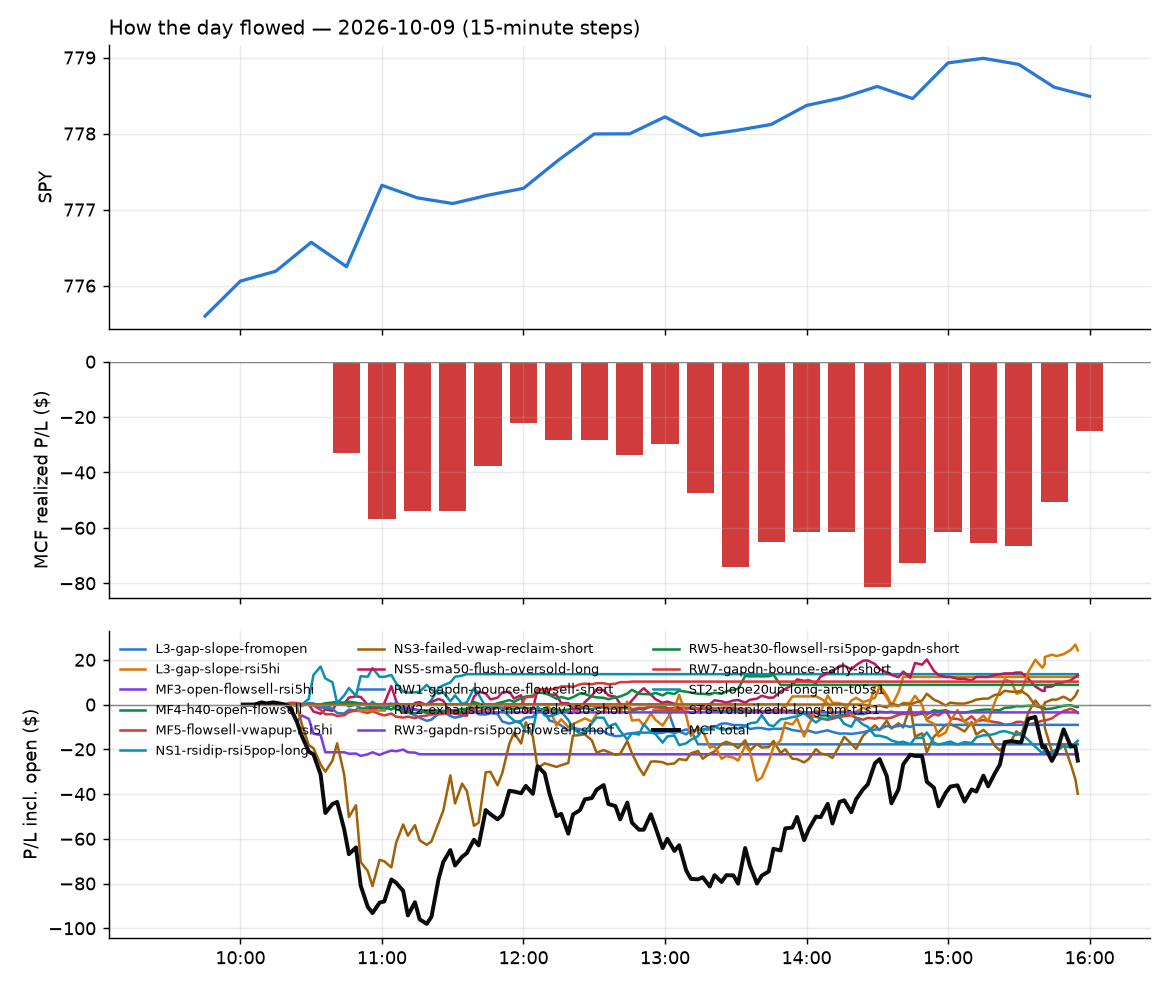

The data file committed next to this chart (first rows):
id, run_id, symbol, strategy, side, date, signal_time, entry_time, entry, stop, target, exit_time, exit, exit_reason, r_multiple, mae_r, mfe_r, success, shares, pnl, broker_order_id, slip_bps, pnl_adj, pct
16, 1, PDBC, RW7-gapdn-bounce-early-short, -1, 2026-10-09, 2026-10-09 10:05:51.468215-04:00, 2026-10-09 10:05:52.838888-04:00, 19.68, 19.76, 19.6, 2026-10-09 12:46:16.754552-04:00, 19.6, target, 0.966, , , , 48, 3.84, 53f403e3-1167-439c-a7e7-00616c60b22e, 0.0, 3.84, 0.4065
13, 1, BP, RW7-gapdn-bounce-early-short, -1, 2026-10-09, 2026-10-09 10:15:29.386192-04:00, 2026-10-09 10:15:30.458102-04:00, 46.65, 46.93, 46.34, 2026-10-09 12:05:31.906234-04:00, 46.33, target, 1.152, , , , 20, 6.42, c448f0a1-eddf-4793-9377-2bf33d484ec1, -3.216, 6.42, 0.6881
2, 1, MXL, MF3-open-flowsell-rsi5hi, -1, 2026-10-09, 2026-10-09 10:20:48.118251-04:00, 2026-10-09 10:20:49.588424-04:00, 94.82, 97.05, 93.13, 2026-10-09 10:36:21.164022-04:00, 97.19, stop, -1.062, , , , 9, -21.33, 50b2c6ca-d722-422c-b013-9ee54f4f2464, 28.39, -21.51, -2.499
3, 1, PURR, NS3-failed-vwap-reclaim-short, -1, 2026-10-09, 2026-10-09 10:20:51.810654-04:00, 2026-10-09 10:20:53.563190-04:00, 11.22, 11.43, 10.97, 2026-10-09 10:35:10.194596-04:00, 11.43, stop, -1.002, , , , 84, -17.64, c1cd9e15-d41c-488c-be65-de141d333c1a, -18.75, -19.32, -1.872
24, 1, ABNB, RW1-gapdn-bounce-flowsell-short, -1, 2026-10-09, 2026-10-09 10:25:22.182260-04:00, 2026-10-09 10:25:24.653713-04:00, 164.4, 165.9, 163.2, 2026-10-09 14:46:30.534014-04:00, 165.9, stop, -1.006, , , , 5, -7.7, 3b38e4e7-054a-484d-83b8-b39d118c8284, 9.725, -7.8, -0.9369
32, 1, CBRS, NS3-failed-vwap-reclaim-short, -1, 2026-10-09, 2026-10-09 10:25:28.706778-04:00, 2026-10-09 10:25:30.754349-04:00, 164.6, 168.5, 162, 2026-10-09 15:55:38.849502-04:00, 164.5, flatten, 0.03096, , , , 5, 0.6, a8d1fdf4-356d-4d4a-ad4d-50c43ab51b1e, 39.04, 0.6, 0.07291
1, 1, COHR, ST2-slope20up-long-am-t05s1, 1, 2026-10-09, 2026-10-09 10:25:30.457781-04:00, 2026-10-09 10:25:31.140857-04:00, 307.0, 301.6, 308.9, 2026-10-09 10:31:42.373324-04:00, 308.9, target, 0.3591, , , , 3, 5.85, b01d4b2b-c95b-4e20-99b6-b1a2c16e7023, 17.62, 5.85, 0.6352
25, 1, CVX, RW1-gapdn-bounce-flowsell-short, -1, 2026-10-09, 2026-10-09 10:25:31.874535-04:00, 2026-10-09 10:25:33.614500-04:00, 212.7, 213.8, 211.7, 2026-10-09 14:46:37.930117-04:00, 211.7, target, 0.8426, , , , 4, 3.9, 4ffa42ff-f529-41b4-b926-c2801c39c8cf, 4.23, 3.9, 0.4585
4, 1, FCEL, NS3-failed-vwap-reclaim-short, -1, 2026-10-09, 2026-10-09 10:25:35.233974-04:00, 2026-10-09 10:25:36.869069-04:00, 17.29, 17.72, 16.98, 2026-10-09 10:51:13.303380-04:00, 17.73, stop, -1.019, , , , 54, -23.76, e9f906af-04eb-4a37-b737-682490bfb718, 34.58, -24.84, -2.545
33, 1, SOXL, ST2-slope20up-long-am-t05s1, 1, 2026-10-09, 2026-10-09 10:25:53.553407-04:00, 2026-10-09 10:25:55.473162-04:00, 140, 137.3, 142, 2026-10-09 15:55:34.093581-04:00, 139.6, flatten, -0.1499, , , , 6, -2.44, 55406927-d1fe-459c-ba1f-8e6bf7a5587b, -29.44, -2.44, -0.2905
11, 1, Z, NS5-sma50-flush-oversold-long, 1, 2026-10-09, 2026-10-09 10:31:03.863647-04:00, 2026-10-09 10:31:06.670275-04:00, 28.6, 28.27, 28.86, 2026-10-09 11:43:18.317831-04:00, 28.9, target, 0.9076, , , , 33, 9.9, 766a0762-e9b4-4175-a16a-830302ae0b61, 12.25, 9.9, 1.049
20, 1, APA, RW5-heat30-flowsell-rsi5pop-gapdn-short, -1, 2026-10-09, 2026-10-09 10:35:24.977645-04:00, 2026-10-09 10:35:26.741985-04:00, 46.36, 46.71, 45.92, 2026-10-09 13:32:27.167081-04:00, 45.92, target, 1.271, , , , 20, 8.8, ccd5856e-29cc-4264-b219-6cae9f08fdf8, -9.716, 8.8, 0.9491
34, 1, CIFR, NS3-failed-vwap-reclaim-short, -1, 2026-10-09, 2026-10-09 10:35:29.306388-04:00, 2026-10-09 10:35:30.398921-04:00, 13.31, 13.61, 13.05, 2026-10-09 15:55:33.954371-04:00, 13.43, flatten, -0.4032, , , , 71, -8.52, 742b55ca-3752-445f-8f0b-1a982114c3b3, 15, -8.52, -0.9016
35, 1, MT, MF4-h40-open-flowsell, -1, 2026-10-09, 2026-10-09 10:35:46.206958-04:00, 2026-10-09 10:35:48.561612-04:00, 64.05, 64.52, 63.81, 2026-10-09 15:55:33.762213-04:00, 64.13, flatten, -0.1665, , , , 14, -1.1, 8506cea2-b8a4-4d4a-8c69-9368eaac91dd, -1.004, -1.1, -0.1227
12, 1, NVTS, NS3-failed-vwap-reclaim-short, -1, 2026-10-09, 2026-10-09 10:35:47.770274-04:00, 2026-10-09 10:35:50.150971-04:00, 10.81, 11.02, 10.63, 2026-10-09 11:58:19.093696-04:00, 10.63, target, 0.8314, , , , 87, 15.52, 8ac25d8c-9425-4e6e-b1c4-d855cf6608af, 15.34, 15.52, 1.65
15, 1, BMY, RW1-gapdn-bounce-flowsell-short, -1, 2026-10-09, 2026-10-09 10:45:28.039533-04:00, 2026-10-09 10:45:28.450193-04:00, 59.39, 59.72, 59.02, 2026-10-09 12:36:50.840089-04:00, 59.72, stop, -0.9856, , , , 16, -5.28, 8cfd861a-6231-4ac8-bb1d-966f506838c3, -3.369, -5.6, -0.5556
6, 1, SHLD, MF3-open-flowsell-rsi5hi, -1, 2026-10-09, 2026-10-09 10:45:48.125103-04:00, 2026-10-09 10:45:49.307390-04:00, 59.48, 59.72, 59.3, 2026-10-09 11:15:17.426241-04:00, 59.74, stop, -1.085, , , , 15, -3.9, b0d76ef0-0ada-46e2-be08-4359713d2a8d, 5.041, -4.2, -0.4371
36, 1, RAM, NS5-sma50-flush-oversold-long, 1, 2026-10-09, 2026-10-09 10:50:44.111331-04:00, 2026-10-09 10:50:47.811420-04:00, 12.14, 11.84, 12.34, 2026-10-09 15:55:45.031418-04:00, 12.15, flatten, 0.0328, , , , 78, 0.78, cec99fb8-424e-4fef-88ed-b1dbfcc29c08, 42.52, 0.78, 0.08237
5, 1, TRP, MF3-open-flowsell-rsi5hi, -1, 2026-10-09, 2026-10-09 10:50:51.318134-04:00, 2026-10-09 10:50:51.689422-04:00, 60.27, 60.67, 60.07, 2026-10-09 11:10:05.508524-04:00, 60.07, target, 0.5055, , , , 15, 3, b92fb59c-80b4-4dd7-b74e-4c3cbbca8926, 16.56, 3, 0.3318
37, 1, BTDR, NS3-failed-vwap-reclaim-short, -1, 2026-10-09, 2026-10-09 10:55:26.684554-04:00, 2026-10-09 10:55:29.482001-04:00, 9.72, 9.923, 9.537, 2026-10-09 15:55:33.450931-04:00, 9.65, flatten, 0.3456, , , , 97, 6.79, 92ac3d72-2c5d-45e7-b409-bf8c6974b815, 10.28, 6.79, 0.7202
8, 1, GD, RW3-gapdn-rsi5pop-flowsell-short, -1, 2026-10-09, 2026-10-09 10:55:34.048540-04:00, 2026-10-09 10:55:35.187568-04:00, 331.2, 332.8, 329.7, 2026-10-09 11:26:01.744315-04:00, 333, stop, -1.128, , , , 2, -3.5, f5dab6f7-efbd-49a7-a9f4-8f2d0e0d9df0, 0.6038, -3.54, -0.5283
38, 1, SMTC, NS3-failed-vwap-reclaim-short, -1, 2026-10-09, 2026-10-09 10:55:48.969635-04:00, 2026-10-09 10:55:50.453041-04:00, 186.2, 189.3, 183.9, 2026-10-09 15:55:33.861616-04:00, 187.5, flatten, -0.4114, , , , 5, -6.3, 170e5387-21bc-4c22-9ab8-e4d202e9778a, 21.7, -6.3, -0.6767
14, 1, KVYO, NS5-sma50-flush-oversold-long, 1, 2026-10-09, 2026-10-09 11:05:36.601676-04:00, 2026-10-09 11:05:36.689016-04:00, 17.34, 17.11, 17.55, 2026-10-09 12:14:47.307331-04:00, 17.11, stop, -0.9973, , , , 54, -12.42, 33412632-a338-4c0d-afd3-14e9ad2b805d, 5.77, -13.5, -1.326
39, 1, GLXY, NS3-failed-vwap-reclaim-short, -1, 2026-10-09, 2026-10-09 11:15:31.964955-04:00, 2026-10-09 11:15:33.555621-04:00, 20.2, 20.56, 19.82, 2026-10-09 15:55:33.836828-04:00, 20.34, flatten, -0.3931, , , , 47, -6.58, 27f25587-af74-4739-a0eb-fd5fad3edf44, -4.953, -6.58, -0.6931
7, 1, CAI, NS1-rsidip-rsi5pop-long, 1, 2026-10-09, 2026-10-09 11:20:26.295777-04:00, 2026-10-09 11:20:27.599563-04:00, 28.67, 28.2, 28.88, 2026-10-09 11:23:53.444324-04:00, 28.89, target, 0.466, , , , 33, 7.26, fadf8ec2-e4c8-48fc-9d1f-bf5c1c8ccf79, 6.981, 7.26, 0.7674
9, 1, GILD, NS1-rsidip-rsi5pop-long, 1, 2026-10-09, 2026-10-09 11:20:32.123121-04:00, 2026-10-09 11:20:33.603255-04:00, 149.2, 148.3, 149.6, 2026-10-09 11:32:21.934420-04:00, 149.6, target, 0.538, , , , 6, 2.7, 9cab811e-1a7d-465f-bd30-86e23c3f4c1e, -1.341, 2.7, 0.3017
10, 1, XBI, NS1-rsidip-rsi5pop-long, 1, 2026-10-09, 2026-10-09 11:20:46.924970-04:00, 2026-10-09 11:20:49.364715-04:00, 152.3, 151.2, 152.9, 2026-10-09 11:36:08.932508-04:00, 152.9, target, 0.5746, , , , 6, 3.63, bcc53d62-4acb-4af3-920c-78e157c31c33, -2.954, 3.63, 0.3973
26, 1, IONQ, NS5-sma50-flush-oversold-long, 1, 2026-10-09, 2026-10-09 11:30:36.668677-04:00, 2026-10-09 11:30:38.345164-04:00, 39.19, 38.47, 39.81, 2026-10-09 14:46:29.843131-04:00, 39.81, target, 0.856, , , , 24, 14.88, 94dd8803-26aa-470b-81ae-cf656c203434, 12.77, 14.88, 1.582
22, 1, MARA, ST2-slope20up-long-am-t05s1, 1, 2026-10-09, 2026-10-09 11:30:39.242121-04:00, 2026-10-09 11:30:41.205537-04:00, 9.69, 9.492, 9.767, 2026-10-09 14:27:44.980728-04:00, 9.49, stop, -1.01, , , , 98, -19.6, d6deabad-285d-4008-915c-d546fbc5f535, 15.5, -21.56, -2.064
19, 1, CLF, RW2-exhaustion-noon-adv150-short, -1, 2026-10-09, 2026-10-09 12:10:24.786932-04:00, 2026-10-09 12:10:26.006349-04:00, 12.99, 13.2, 12.87, 2026-10-09 13:28:39.371423-04:00, 13.2, stop, -1.021, , , , 72, -14.8, 1c39ff26-129e-48bd-8b66-31136e313c39, 31.11, -16.24, -1.582
40, 1, HLN, MF5-flowsell-vwapup-rsi5hi, -1, 2026-10-09, 2026-10-09 12:20:30.466276-04:00, 2026-10-09 12:20:32.292070-04:00, 9.28, 9.331, 9.239, 2026-10-09 15:55:34.196273-04:00, 9.31, flatten, -0.5865, , , , 102, -3.06, a580e335-6b99-467a-864c-8248051dae2b, 5.385, -3.06, -0.3233
30, 1, RVMD, RW2-exhaustion-noon-adv150-short, -1, 2026-10-09, 2026-10-09 12:35:36.917464-04:00, 2026-10-09 12:35:37.281483-04:00, 192.2, 194.4, 190.1, 2026-10-09 15:41:27.553258-04:00, 190.1, target, 0.9266, , , , 4, 8.16, c41422c4-e657-4f4d-93f3-a34fdbca296b, 4.161, 8.16, 1.062
31, 1, OWL, RW2-exhaustion-noon-adv150-short, -1, 2026-10-09, 2026-10-09 12:40:34.761409-04:00, 2026-10-09 12:40:37.912943-04:00, 9.69, 9.781, 9.609, 2026-10-09 15:44:31.907298-04:00, 9.61, target, 0.881, , , , 97, 7.76, f7fcf9ad-8729-45a4-8937-7be750772a3d, 5.157, 7.76, 0.8256
41, 1, LQDA, RW2-exhaustion-noon-adv150-short, -1, 2026-10-09, 2026-10-09 12:45:31.266586-04:00, 2026-10-09 12:45:32.638928-04:00, 28.28, 29.96, 26.72, 2026-10-09 15:55:36.176533-04:00, 27.51, flatten, 0.4579, , , , 33, 25.41, c79739d2-d286-4532-9a63-500332cbe3d7, 21.17, 25.41, 2.723
29, 1, PCVX, RW2-exhaustion-noon-adv150-short, -1, 2026-10-09, 2026-10-09 12:45:33.728346-04:00, 2026-10-09 12:45:35.910923-04:00, 70.6, 71.96, 69.35, 2026-10-09 15:28:47.691932-04:00, 71.98, stop, -1.012, , , , 13, -17.94, effa475b-a41d-4788-81b5-81cfee8732de, 7.784, -18.2, -1.955
18, 1, CIEN, RW2-exhaustion-noon-adv150-short, -1, 2026-10-09, 2026-10-09 12:50:25.322218-04:00, 2026-10-09 12:50:26.371681-04:00, 446.8, 452.2, 441.6, 2026-10-09 13:23:27.427510-04:00, 452.7, stop, -1.076, , , , 2, -11.8, 4dd6be20-b8e9-4c02-ac5a-ebae78075c83, 3.133, -11.84, -1.321
17, 1, ALHC, L3-gap-slope-fromopen, -1, 2026-10-09, 2026-10-09 13:00:24.783557-04:00, 2026-10-09 13:00:26.538334-04:00, 7.42, 7.55, 7.3, 2026-10-09 13:13:55.945295-04:00, 7.56, stop, -1.08, , , , 127, -17.78, a1497784-884d-4561-8b05-1600815c1804, 6.734, -20.32, -1.887
42, 1, BTI, MF5-flowsell-vwapup-rsi5hi, -1, 2026-10-09, 2026-10-09 13:05:24.634545-04:00, 2026-10-09 13:05:25.517693-04:00, 55.5, 55.75, 55.25, 2026-10-09 15:55:33.979414-04:00, 55.51, flatten, -0.03956, , , , 17, -0.17, 5d745ce7-e459-469d-9d39-1dc996a6a863, 0.0, -0.17, -0.01802
43, 1, MTUM, MF5-flowsell-vwapup-rsi5hi, -1, 2026-10-09, 2026-10-09 13:16:41.192705-04:00, 2026-10-09 13:16:42.754047-04:00, 320.1, 321.2, 319, 2026-10-09 15:55:37.083475-04:00, 319.8, flatten, 0.2967, , , , 2, 0.62, e5678b09-5954-432b-ae82-71586ffd8280, -0.6248, 0.62, 0.09684
44, 1, IOVA, RW2-exhaustion-noon-adv150-short, -1, 2026-10-09, 2026-10-09 13:20:32.066069-04:00, 2026-10-09 13:20:33.947120-04:00, 14.78, 15.03, 14.52, 2026-10-09 15:55:40.222761-04:00, 14.61, flatten, 0.67, , , , 64, 10.71, 2ad40870-237b-46de-b16d-85e1b0059835, -3.384, 10.71, 1.132
45, 1, JCI, MF5-flowsell-vwapup-rsi5hi, -1, 2026-10-09, 2026-10-09 13:20:32.616490-04:00, 2026-10-09 13:20:34.354809-04:00, 157.9, 158.7, 157, 2026-10-09 15:55:35.020699-04:00, 157.4, flatten, 0.5426, , , , 6, 2.76, abc4757d-bde3-45e9-a0da-9c1f051d7f26, -1.9, 2.76, 0.2913
27, 1, BMO, MF5-flowsell-vwapup-rsi5hi, -1, 2026-10-09, 2026-10-09 13:25:26.004769-04:00, 2026-10-09 13:25:27.604526-04:00, 161.6, 162.4, 160.9, 2026-10-09 15:12:06.912699-04:00, 162.4, stop, -1.029, , , , 5, -3.95, 1be100cd-c79f-419b-a5fc-31b09833ecd9, 0.6187, -4.05, -0.4888
21, 1, BKD, L3-gap-slope-rsi5hi, -1, 2026-10-09, 2026-10-09 13:50:26.761219-04:00, 2026-10-09 13:50:30.111711-04:00, 10.41, 10.5, 10.37, 2026-10-09 13:52:57.679528-04:00, 10.37, target, 0.4625, , , , 91, 3.64, 25d04705-2445-42d0-9169-9d9d8b969a90, 4.801, 3.64, 0.3842
23, 1, ALHC, L3-gap-slope-rsi5hi, -1, 2026-10-09, 2026-10-09 14:05:27.941599-04:00, 2026-10-09 14:05:30.617609-04:00, 7.64, 7.77, 7.583, 2026-10-09 14:41:26.002529-04:00, 7.57, target, 0.5419, , , , 124, 8.71, 7d60d996-afa5-48f2-b05a-ed5f68011628, 6.54, 8.71, 0.9194
46, 1, NVTS, ST8-volspikedn-long-pm-t1s1, 1, 2026-10-09, 2026-10-09 14:25:32.479969-04:00, 2026-10-09 14:25:33.036255-04:00, 10.7, 10.51, 10.9, 2026-10-09 15:55:38.513767-04:00, 10.77, flatten, 0.3628, , , , 88, 6.16, 7f8365b1-7f4c-4cf3-92a3-9498b4571e60, -4.671, 6.16, 0.6542
28, 1, FSLY, RW2-exhaustion-noon-adv150-short, -1, 2026-10-09, 2026-10-09 14:55:32.646432-04:00, 2026-10-09 14:55:33.597895-04:00, 30.01, 30.71, 29.47, 2026-10-09 15:22:25.703470-04:00, 29.47, target, 0.7744, , , , 31, 16.74, fb5ea130-947a-48f0-a107-242411e3ac69, 26.59, 16.74, 1.799
